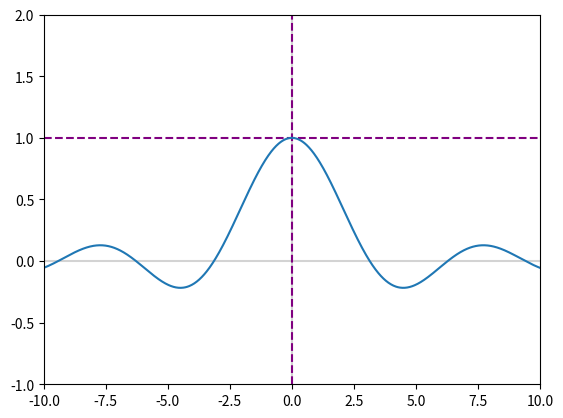

This chart was generated by the following Python code:
# -*- coding: utf-8 -*-
"""
Created on Tue Sep 28 15:49:52 2021

@author: Mahfuz_Shazol
"""

import numpy as np
import matplotlib.pyplot as plt


x=np.linspace(-10,10,1000)

#function y=sin(x)/x
def calculate(x):
    x=np.sin(x)/x
    return x


y=calculate(x)
fig,ax=plt.subplots()

plt.axvline(x=0,color='lightgray')
plt.axhline(y=0,color='lightgray')

plt.xlim(-10,10)
plt.ylim(-1,2)

plt.axvline(x=0,color='purple',linestyle='--')
plt.axhline(y=1,color='purple',linestyle='--')

_ =ax.plot(x,y)
